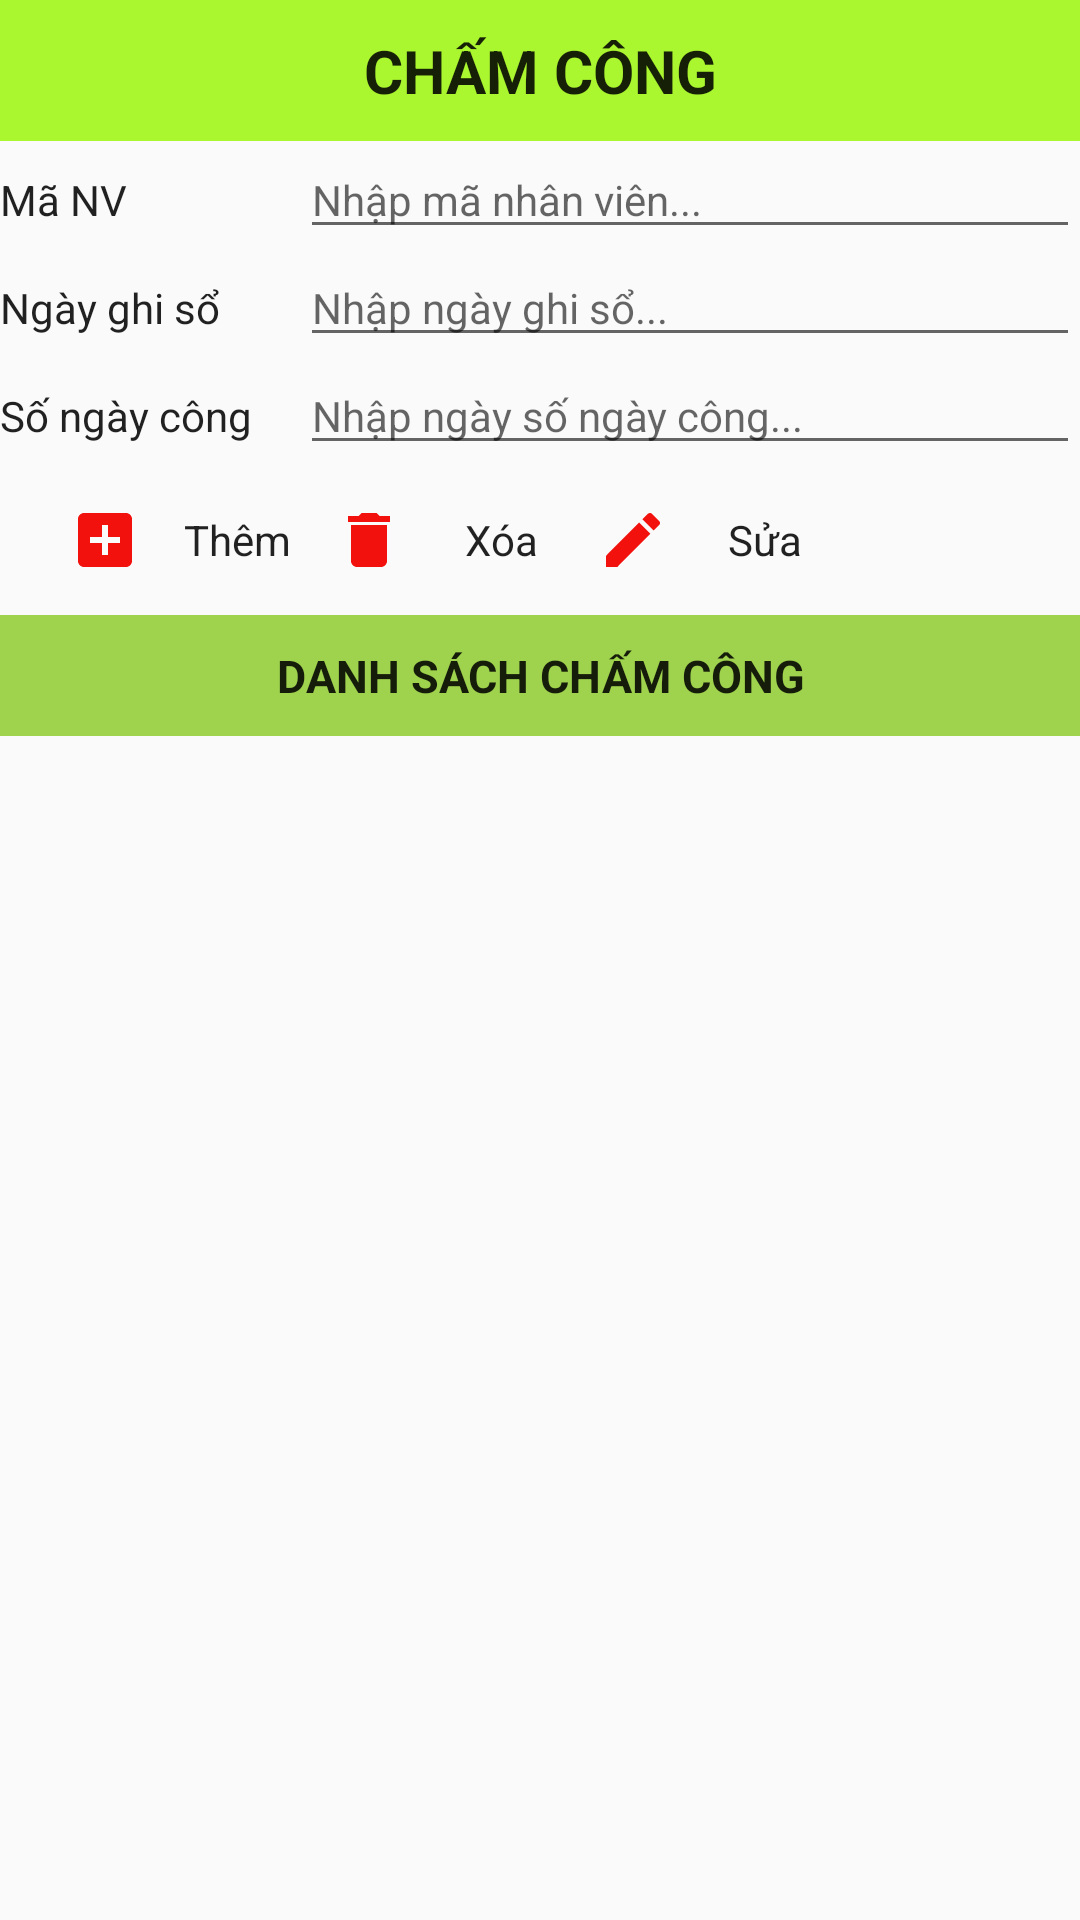

Layout XML and referenced resources for this Android screen:
<!-- AndroidManifest.xml: application theme AppTheme -->
<!-- res/layout/activity_chamcong.xml -->
<?xml version="1.0" encoding="utf-8"?>
<LinearLayout
    xmlns:android="http://schemas.android.com/apk/res/android"
    android:layout_width="match_parent"
    android:orientation="vertical"
    android:layout_height="match_parent">

    <TextView
        style="@style/tittle"
        android:text="@string/chamcong"/>
    <LinearLayout
        style="@style/linear">
        <TextView
            style="@style/tieudetruocedit"
            android:text="@string/manv"
            />
        <EditText
            android:id="@+id/tvMaSVCC"
            style="@style/edittext"
            android:hint="@string/nhapmanv"/>
    </LinearLayout>

    <LinearLayout
        style="@style/linear">
        <TextView
            style="@style/tieudetruocedit"
            android:text="@string/ngayghiso"
            />
        <EditText
            android:id="@+id/tvNgayGhiSo"
            style="@style/edittext"
            android:hint="@string/nhapngayghiso"/>
    </LinearLayout>
    <LinearLayout
        style="@style/linear">
        <TextView
            style="@style/tieudetruocedit"
            android:text="@string/songaycong"
            />
        <EditText
            android:id="@+id/tvSoNgayCong"
            style="@style/edittext"
            android:hint="@string/nhapsongaycong"/>
    </LinearLayout>


    <LinearLayout
        style="@style/lineartrangchinh">
        <Button
            android:background="@drawable/them"
            android:id="@+id/btnThem"
            style="@style/button"
            android:text="@string/them"
            android:drawableLeft="@drawable/ic_add_box_black_24dp"
            ></Button>
        <Button
            android:background="@drawable/them"
            android:id="@+id/btnXoa"
            style="@style/button"
            android:text="@string/xoa"
            android:drawableLeft="@drawable/ic_delete_black_24dp"
            ></Button>
        <Button
            android:background="@drawable/them"
            android:id="@+id/btnSua"
            style="@style/button"
            android:text="@string/sua"
            android:drawableLeft="@drawable/ic_edit_black_24dp"
           ></Button>
        <Button
            android:background="@drawable/exit"
            android:id="@+id/btnThoat"
            style="@style/buttonthoat"

            ></Button>
    </LinearLayout>
    <TextView
        style="@style/phu"
        android:text="@string/dscc"></TextView>
    <GridView

        android:id="@+id/gvDanhSachChamCong"
        style="@style/gv"></GridView>
</LinearLayout>
<!-- resources referenced by this layout -->
<resources>
  <!-- drawable ic_add_box_black_24dp (drawable) -->
  <vector android:height="24dp" android:tint="#F2110D"
      android:viewportHeight="24.0" android:viewportWidth="24.0"
      android:width="24dp" xmlns:android="http://schemas.android.com/apk/res/android">
      <path android:fillColor="#FF000000" android:pathData="M19,3L5,3c-1.11,0 -2,0.9 -2,2v14c0,1.1 0.89,2 2,2h14c1.1,0 2,-0.9 2,-2L21,5c0,-1.1 -0.9,-2 -2,-2zM17,13h-4v4h-2v-4L7,13v-2h4L11,7h2v4h4v2z"/>
  </vector>
  <!-- drawable ic_delete_black_24dp (drawable) -->
  <vector android:height="24dp" android:tint="#F2110D"
      android:viewportHeight="24.0" android:viewportWidth="24.0"
      android:width="24dp" xmlns:android="http://schemas.android.com/apk/res/android">
      <path android:fillColor="#FF000000" android:pathData="M6,19c0,1.1 0.9,2 2,2h8c1.1,0 2,-0.9 2,-2V7H6v12zM19,4h-3.5l-1,-1h-5l-1,1H5v2h14V4z"/>
  </vector>
  <string name="chamcong">Chấm công</string>
  <string name="dscc">Danh sách chấm công</string>
  <string name="manv">Mã NV</string>
  <string name="ngayghiso">Ngày ghi sổ</string>
  <string name="nhapmanv">Nhập mã nhân viên...</string>
  <string name="nhapngayghiso">Nhập ngày ghi sổ...</string>
  <string name="nhapsongaycong">Nhập ngày số ngày công...</string>
  <string name="songaycong">Số ngày công</string>
  <string name="sua">Sửa</string>
  <string name="them">Thêm</string>
  <string name="xoa">Xóa</string>
  <style name="button" parent="Theme.AppCompat.Light.DarkActionBar">
          <item name="android:layout_width">wrap_content</item>
          <item name="android:layout_height">wrap_content</item>
      </style>
  <style name="buttonthoat" parent="Theme.AppCompat.Light.DarkActionBar">
          <item name="android:layout_width">50dp</item>
          <item name="android:layout_height">50dp</item>
      </style>
  <style name="edittext" parent="Theme.AppCompat.Light.DarkActionBar">
      <item name="android:layout_width">match_parent</item>
      <item name="android:layout_height">wrap_content</item>
  </style>
  <style name="gv" parent="Theme.AppCompat.Light.DarkActionBar">
      <item name="android:layout_width">match_parent</item>
      <item name="android:layout_height">wrap_content</item>
  </style>
  <style name="linear" parent="Theme.AppCompat.Light.DarkActionBar">
      <item name="android:layout_width">match_parent</item>
      <item name="android:layout_height">wrap_content</item>
      <item name="android:orientation">horizontal</item>
  
  </style>
  <style name="lineartrangchinh" parent="Theme.AppCompat.Light.DarkActionBar">
      <item name="android:layout_width">match_parent</item>
      <item name="android:layout_height">wrap_content</item>
      <item name="android:orientation">horizontal</item>
      <item name="android:gravity">center</item>
  </style>
  <style name="phu" parent="Theme.AppCompat.Light.DarkActionBar">
      <item name="android:layout_width">match_parent</item>
      <item name="android:layout_height">wrap_content</item>
      <item name="android:textSize">15dp</item>
      <item name="android:padding">10dp</item>
      <item name="android:gravity">center</item>
      <item name="android:textStyle">bold</item>
      <item name="android:textAllCaps">true</item>
      <item name="android:background">@color/colorphu</item>
  </style>
  <style name="tieudetruocedit" parent="Theme.AppCompat.Light.DarkActionBar">
      <item name="android:layout_width">100dp</item>
      <item name="android:layout_height">wrap_content</item>
  </style>
  <style name="AppTheme" parent="Theme.AppCompat.Light.DarkActionBar">
      
      <item name="colorPrimary">@color/colorPrimary</item>
      <item name="colorPrimaryDark">@color/colorPrimaryDark</item>
      <item name="colorAccent">@color/colorAccent</item>
  </style>
      android:textStyle="bold"
      android:="true"
  <color name="colorphu">#9FD34D</color>
  <color name="colortittle">#AAF62F</color>
  <color name="colorPrimary">#6200EE</color>
  <color name="colorPrimaryDark">#3700B3</color>
  <color name="colorAccent">#03DAC5</color>
</resources>
